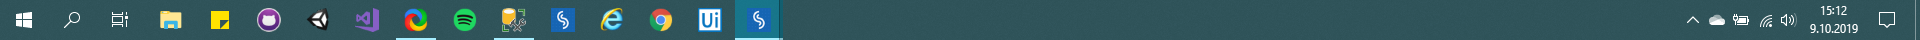
Task: Boş İşlem
Workflow: Main

Step 1: Attach Window ' Shell_tra' on the element (explorer.exe)

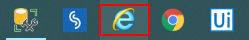
Step 2: click on 'push button' in window 'Çalışan uygulamalar'

Step 3: type "istanbul hava durumu" into the text box 'q' (no picture)

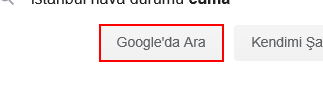
Step 4: click on the text box 'btnK'

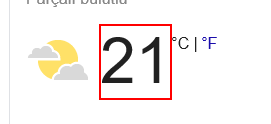
Step 5: get-text from the element 'wob_tm'

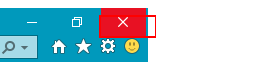
Step 6: click on the push button 'Kapat'

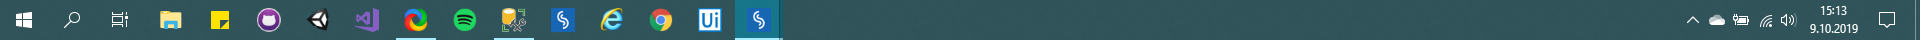
Step 7: Attach Window ' Shell_tra' on the element (explorer.exe)

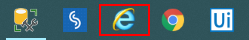
Step 8: click on 'push button' in window 'Çalışan uygulamalar'

Step 9: type "izmir hava durumu" into the text box 'q' (no picture)

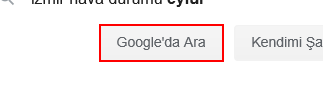
Step 10: click on the text box 'btnK'

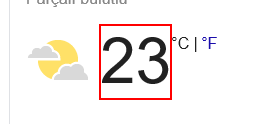
Step 11: get-text from the element 'wob_tm'

Step 12: click on the push button 'Kapat' (same screen as step 6)

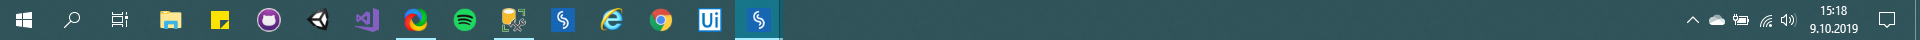
Step 13: Attach Window ' Shell_tra' on the element (explorer.exe)

Step 14: click on 'push button' in window 'Çalışan uygulamalar' (same screen as step 2)

Step 15: type "ankara hava durumu" into the text box 'q' (no picture)

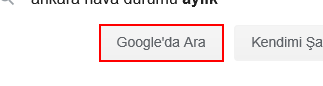
Step 16: click on the text box 'btnK'

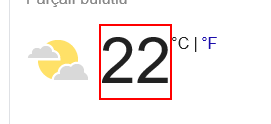
Step 17: get-text from the element 'wob_tm'

Step 18: click on the push button 'Kapat' (same screen as step 6)
